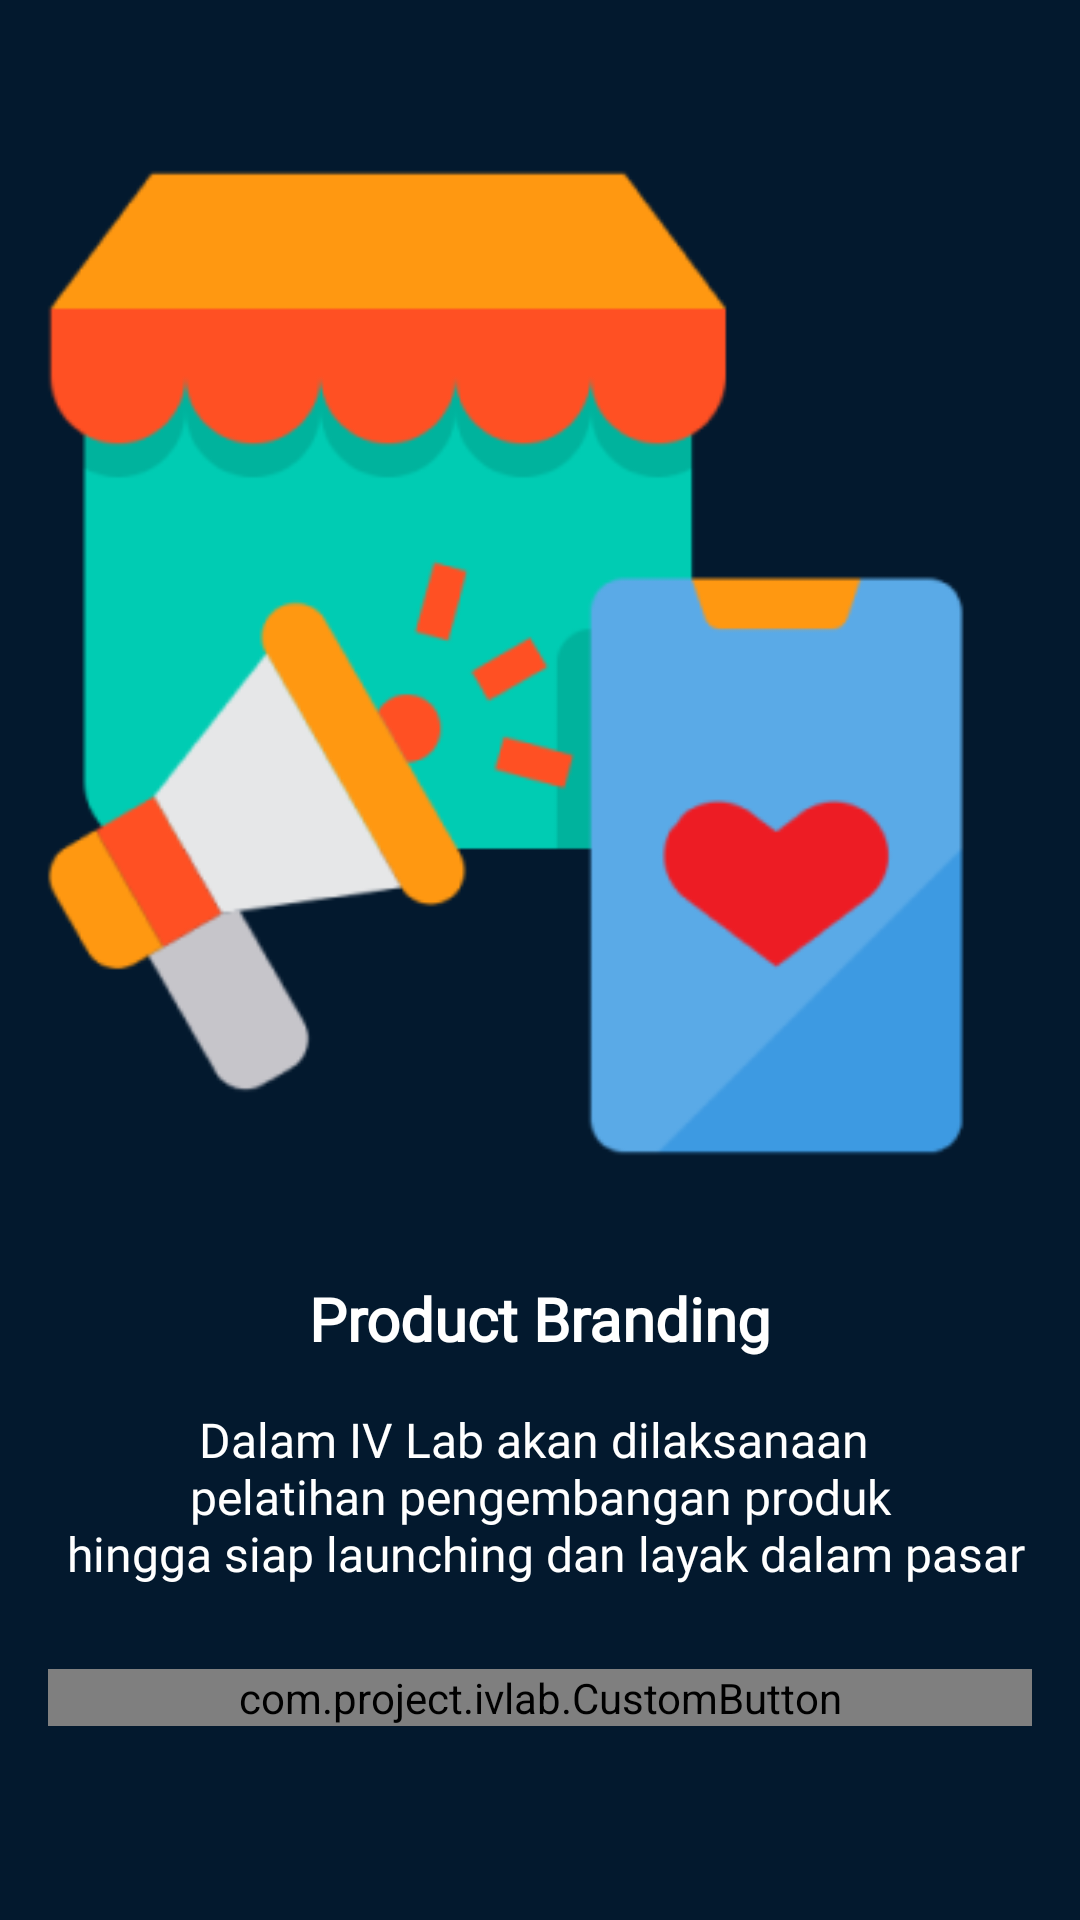

Android layout source for this screen:
<!-- AndroidManifest.xml: application theme Theme.IVLAB -->
<!-- res/layout/fragment_second_on_boarding.xml -->
<layout xmlns:android="http://schemas.android.com/apk/res/android"
    xmlns:app="http://schemas.android.com/apk/res-auto"
    xmlns:tools="http://schemas.android.com/tools">


    <androidx.constraintlayout.widget.ConstraintLayout
        android:layout_width="match_parent"
        android:layout_height="match_parent"
        android:background="@color/primary_blue"
        tools:context=".onboard.OnBoardFragment">

        <ImageView
            android:id="@+id/second_onboarding_image"
            android:layout_width="wrap_content"
            android:layout_height="wrap_content"
            android:layout_marginStart="24dp"
            android:layout_marginTop="32dp"
            android:layout_marginEnd="24dp"
            android:contentDescription="@string/cd"
            android:src="@drawable/image_on_boarding_2"
            app:layout_constraintEnd_toEndOf="parent"
            app:layout_constraintStart_toStartOf="parent"
            app:layout_constraintTop_toTopOf="parent" />

        <TextView
            android:id="@+id/second_onboarding_title"
            android:layout_width="0dp"
            android:layout_height="wrap_content"
            android:layout_marginTop="16dp"
            android:fontFamily="@font/nunito"
            android:text="@string/on_board_2_title"
            android:textAlignment="center"
            android:textColor="@android:color/white"
            android:textSize="@dimen/title_size"
            android:textStyle="bold"
            app:layout_constraintEnd_toEndOf="@+id/second_onboarding_image"
            app:layout_constraintStart_toStartOf="@+id/second_onboarding_image"
            app:layout_constraintTop_toBottomOf="@+id/second_onboarding_image" />

        <TextView
            android:id="@+id/second_onboarding_text"
            android:layout_width="wrap_content"
            android:layout_height="wrap_content"
            android:layout_marginStart="16dp"
            android:layout_marginTop="16dp"
            android:layout_marginEnd="16dp"
            android:fontFamily="@font/nunito"
            android:text="@string/on_board_2_description"
            android:textAlignment="center"
            android:textColor="@android:color/white"
            android:textSize="@dimen/sub_title_size"
            app:layout_constraintEnd_toEndOf="parent"
            app:layout_constraintStart_toStartOf="parent"
            app:layout_constraintTop_toBottomOf="@id/second_onboarding_title" />

        <com.project.ivlab.CustomButton
            android:id="@+id/finish_button"
            android:layout_width="match_parent"
            android:layout_height="wrap_content"
            android:layout_marginStart="16dp"
            android:layout_marginEnd="16dp"
            android:background="@drawable/background_orange_button"
            android:fontFamily="@font/nunito"
            android:text="@string/selesai"
            android:textColor="@android:color/white"
            app:layout_constraintBottom_toBottomOf="parent"
            app:layout_constraintEnd_toEndOf="parent"
            app:layout_constraintStart_toStartOf="parent"
            app:layout_constraintTop_toBottomOf="@+id/second_onboarding_text"
            app:layout_constraintVertical_bias="0.3" />

    </androidx.constraintlayout.widget.ConstraintLayout>

</layout>
<!-- resources referenced by this layout -->
<resources>
  <color name="primary_blue">#03192E</color>
  <dimen name="sub_title_size">16sp</dimen>
  <dimen name="title_size">20sp</dimen>
  <!-- drawable background_orange_button (drawable) -->
  <?xml version="1.0" encoding="utf-8"?>
  <shape xmlns:android="http://schemas.android.com/apk/res/android"
      android:shape="rectangle">
  
      <solid android:color="@color/orange_button"/>
      <corners android:radius="6dp"/>
  
  </shape>
  <!-- drawable image_on_boarding_2: png bitmap (drawable, 21813 bytes) -->
  <string name="cd">cd</string>
  <string name="on_board_2_description">Dalam IV Lab akan dilaksanaan \n pelatihan pengembangan produk \n hingga siap launching dan layak dalam pasar</string>
  <string name="on_board_2_title">Product Branding</string>
  <string name="selesai">Selesai</string>
  <style name="Theme.IVLAB" parent="Theme.MaterialComponents.Light.DarkActionBar">
          
          <item name="colorPrimary">@color/primary_blue</item>
          <item name="colorPrimaryVariant">@color/blue_button</item>
          <item name="colorOnPrimary">@color/orange_button</item>
          
          <item name="android:statusBarColor" tools:targetApi="l">?attr/colorPrimaryVariant</item>
          
      </style>
  <color name="orange_button">#FFAD48</color>
  <color name="blue_button">#148DDC</color>
</resources>
